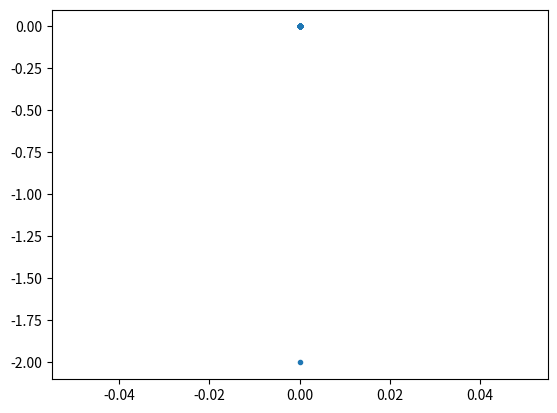

Here is the Python script that generated this plot: (Note: this script raises an exception after producing the figure.)
#created by Parker Stoops
#
#
#201x201 grid with the intial particle being at the center
#


import numpy as np
import numpy.random as random
import matplotlib.pyplot as plt


part=350 # number of particles
grid=151
steps=10000000
x=np.zeros(part)
y=np.zeros(part)
x2=[]


for i in range(steps):
    part_sel= random.randint(part)
    direction = random.randint(4)
    if part_sel not in x2:
        
        if direction == 0 and x[part_sel] >= -grid/2:
            x[part_sel] -=2
        if direction == 1 and x[part_sel] <= grid/2:
            x[part_sel] +=2
        if direction == 2 and y[part_sel] >= -grid/2:
            y[part_sel] -=2
        if direction == 3 and y[part_sel] <= grid/2:
            y[part_sel] +=2
        if x[part_sel] <= -grid/2 and direction == 0 and y[part_sel] >= -20 and y[part_sel] <= 30:
            x[part_sel] -=2
        if x[part_sel] < -grid/2:
            x2.append(part_sel)
            np.delete(x,part_sel)
            np.delete(y,part_sel)
    if i%2000000==0:
        plt.figure(i/2000000)
        plt.plot(x,y,'.')
        plt.axis([-100,100,-100,100],'equal')


